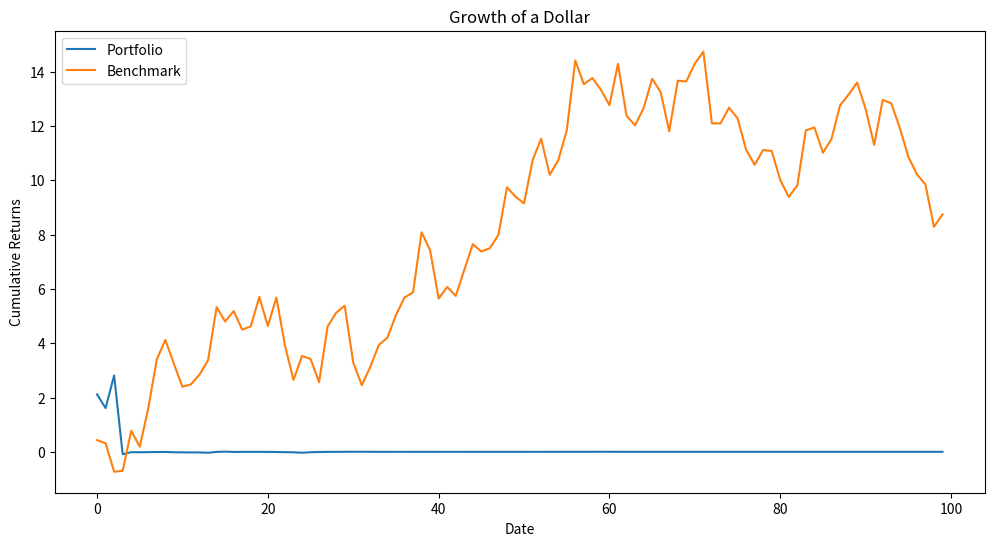

Write Python code to recreate this figure.
# backtesting.py
import numpy as np
import pandas as pd
import matplotlib.pyplot as plt

def backtest_portfolio(weights, returns):
    portfolio_returns = returns @ weights
    cum_returns = (1 + portfolio_returns).cumprod()
    return cum_returns

def plot_performance(cum_returns, benchmark):
    plt.figure(figsize=(12, 6))
    plt.plot(cum_returns, label='Portfolio')
    plt.plot(benchmark, label='Benchmark')
    plt.title('Growth of a Dollar')
    plt.xlabel('Date')
    plt.ylabel('Cumulative Returns')
    plt.legend()
    plt.show()

if __name__ == "__main__":
    # Example usage
    returns = pd.DataFrame(np.random.randn(100, 1))  # Example returns data
    weights = np.array([1])  # Example weights
    cum_returns = backtest_portfolio(weights, returns)
    benchmark = pd.Series(np.random.randn(100).cumsum())  # Example benchmark
    plot_performance(cum_returns, benchmark)
